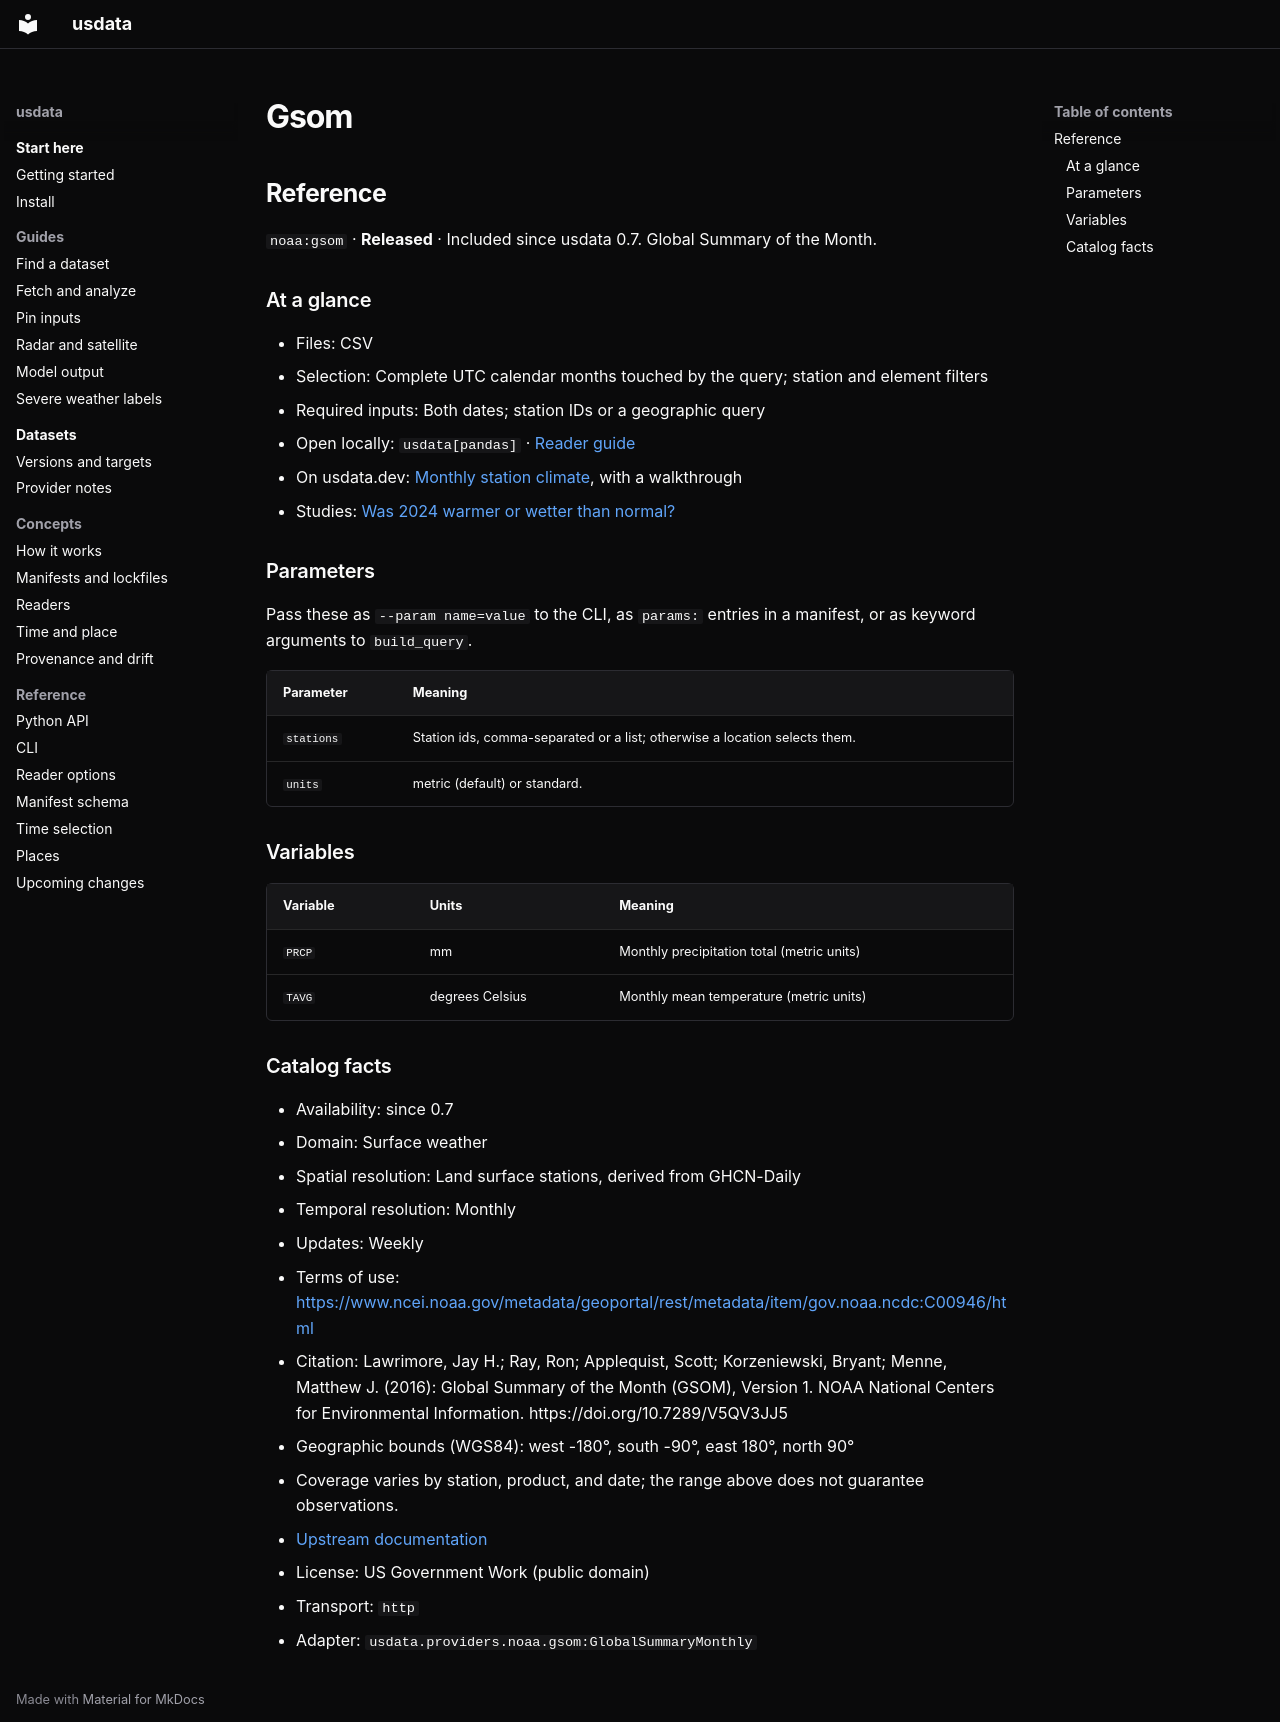

repository: jakeryderv/usdata · page: generated/catalog/noaa/gsom/index.html · generator: mkdocs

<!-- Generated from src/usdata/data/registry.yaml by `just docs`. Do not edit by hand. -->

## Reference

`noaa:gsom` · **Released** · Included since usdata 0.7. Global Summary of the Month.

### At a glance

- Files: CSV
- Selection: Complete UTC calendar months touched by the query; station and element filters
- Required inputs: Both dates; station IDs or a geographic query
- Open locally: `usdata[pandas]` · [Reader guide](../reference/readers.md)
- On usdata.dev: [Monthly station climate](https://usdata.dev/datasets/noaa/gsom/), with a walkthrough
- Studies: [Was 2024 warmer or wetter than normal?](https://usdata.dev/studies/climate-anomalies/)

### Parameters

Pass these as `--param name=value` to the CLI, as `params:` entries in a manifest, or as keyword arguments to `build_query`.

| Parameter | Meaning |
|---|---|
| `stations` | Station ids, comma-separated or a list; otherwise a location selects them. |
| `units` | metric (default) or standard. |

### Variables

| Variable | Units | Meaning |
|---|---|---|
| `PRCP` | mm | Monthly precipitation total (metric units) |
| `TAVG` | degrees Celsius | Monthly mean temperature (metric units) |

### Catalog facts

- Availability: since 0.7
- Domain: Surface weather
- Spatial resolution: Land surface stations, derived from GHCN-Daily
- Temporal resolution: Monthly
- Updates: Weekly
- Terms of use: <https://www.ncei.noaa.gov/metadata/geoportal/rest/metadata/item/gov.noaa.ncdc:C00946/html>
- Citation: Lawrimore, Jay H.; Ray, Ron; Applequist, Scott; Korzeniewski, Bryant; Menne, Matthew J. (2016): Global Summary of the Month (GSOM), Version 1. NOAA National Centers for Environmental Information. https://doi.org/10.7289/V5QV3JJ5
- Geographic bounds (WGS84): west -180°, south -90°, east 180°, north 90°
- Coverage varies by station, product, and date; the range above does not guarantee observations.
- [Upstream documentation](https://www.ncei.noaa.gov/access/search/data-search/global-summary-of-the-month)
- License: US Government Work (public domain)
- Transport: `http`
- Adapter: `usdata.providers.noaa.gsom:GlobalSummaryMonthly`
